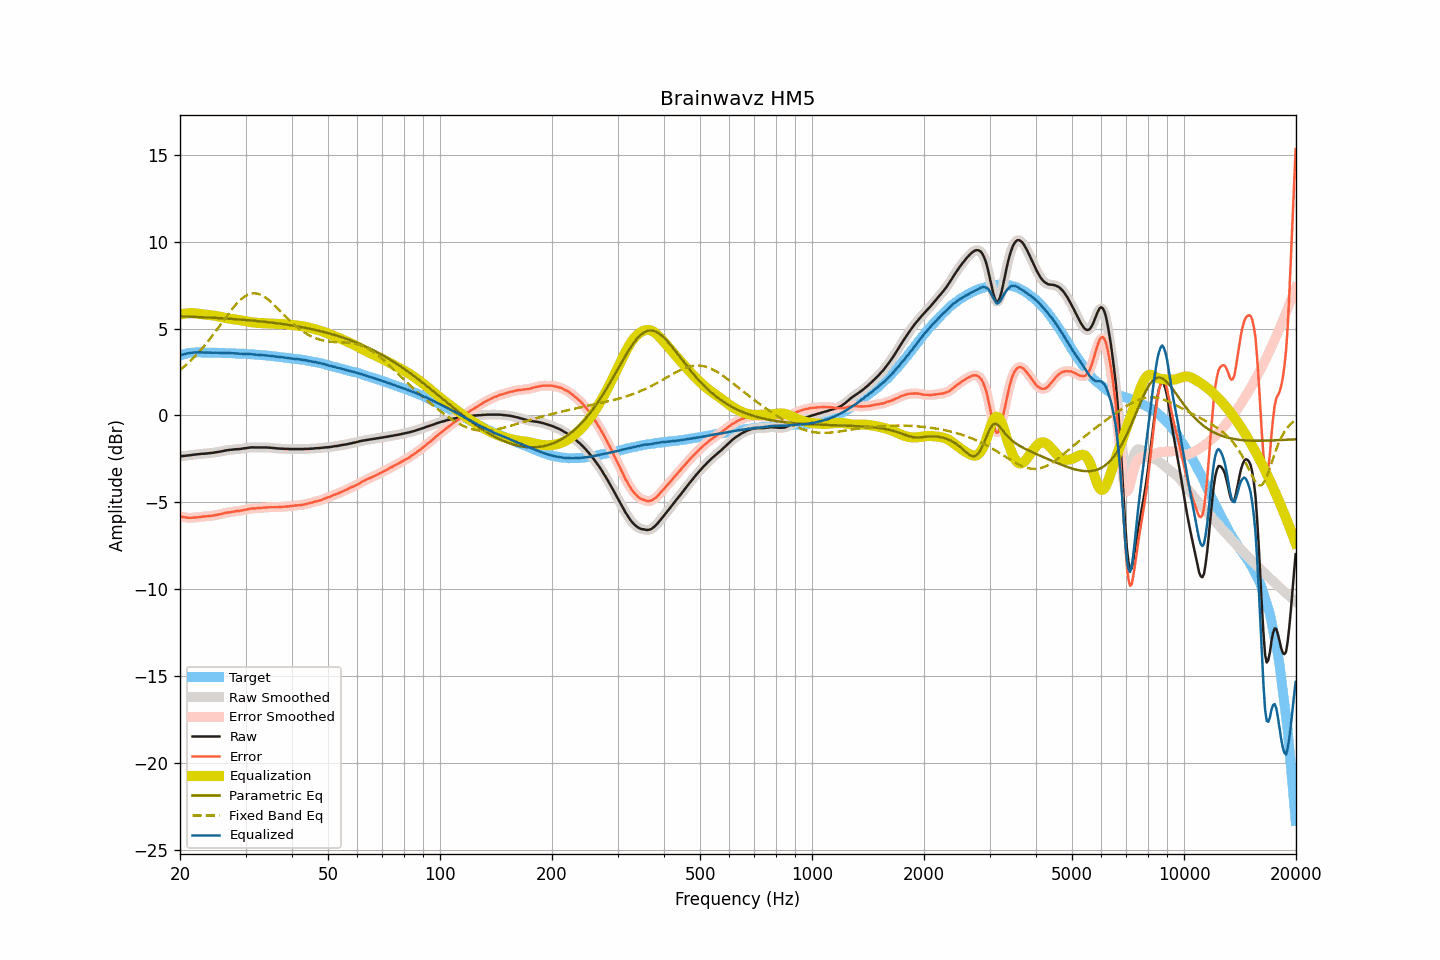

The table this chart was drawn from, first rows:
frequency, raw, smoothed, error, error_smoothed, equalization, parametric_eq, fixed_band_eq, equalized_raw, equalized_smoothed, target
20.00, -2.35, -2.35, -5.81, -5.81, 5.81, 5.71, 2.61, 3.46, 3.46, 3.45
20.20, -2.34, -2.34, -5.83, -5.83, 5.83, 5.70, 2.69, 3.49, 3.49, 3.48
20.40, -2.33, -2.33, -5.85, -5.84, 5.85, 5.70, 2.77, 3.51, 3.51, 3.51
20.61, -2.32, -2.32, -5.86, -5.86, 5.86, 5.70, 2.85, 3.54, 3.54, 3.53
20.81, -2.31, -2.31, -5.88, -5.88, 5.87, 5.69, 2.93, 3.56, 3.56, 3.56
21.02, -2.30, -2.30, -5.89, -5.89, 5.88, 5.69, 3.01, 3.58, 3.58, 3.59
21.23, -2.29, -2.29, -5.89, -5.90, 5.89, 5.69, 3.10, 3.59, 3.59, 3.60
21.44, -2.28, -2.28, -5.89, -5.89, 5.89, 5.68, 3.19, 3.61, 3.61, 3.61
21.66, -2.26, -2.27, -5.88, -5.88, 5.89, 5.68, 3.28, 3.62, 3.62, 3.62
21.87, -2.25, -2.25, -5.87, -5.88, 5.88, 5.68, 3.37, 3.63, 3.63, 3.62
22.09, -2.24, -2.24, -5.87, -5.87, 5.87, 5.67, 3.47, 3.63, 3.63, 3.63
22.31, -2.23, -2.23, -5.86, -5.86, 5.86, 5.67, 3.57, 3.63, 3.63, 3.63
22.54, -2.22, -2.22, -5.85, -5.85, 5.85, 5.66, 3.67, 3.63, 3.63, 3.63
22.76, -2.21, -2.21, -5.84, -5.84, 5.84, 5.66, 3.77, 3.63, 3.62, 3.63
22.99, -2.20, -2.21, -5.82, -5.83, 5.83, 5.65, 3.88, 3.63, 3.62, 3.62
23.22, -2.20, -2.20, -5.82, -5.82, 5.82, 5.65, 3.99, 3.62, 3.62, 3.62
23.45, -2.19, -2.19, -5.81, -5.81, 5.81, 5.65, 4.10, 3.62, 3.62, 3.61
23.69, -2.18, -2.18, -5.80, -5.80, 5.80, 5.64, 4.22, 3.62, 3.62, 3.61
23.92, -2.17, -2.17, -5.79, -5.79, 5.79, 5.64, 4.33, 3.62, 3.62, 3.61
24.16, -2.16, -2.16, -5.79, -5.78, 5.78, 5.63, 4.45, 3.62, 3.61, 3.62
24.40, -2.15, -2.15, -5.77, -5.77, 5.77, 5.63, 4.57, 3.61, 3.61, 3.62
24.65, -2.14, -2.14, -5.75, -5.76, 5.75, 5.62, 4.70, 3.61, 3.61, 3.61
24.89, -2.12, -2.13, -5.73, -5.74, 5.74, 5.62, 4.82, 3.61, 3.61, 3.61
25.14, -2.11, -2.11, -5.72, -5.72, 5.72, 5.61, 4.95, 3.61, 3.61, 3.61
25.39, -2.09, -2.10, -5.70, -5.70, 5.70, 5.61, 5.07, 3.61, 3.60, 3.61
25.65, -2.08, -2.08, -5.69, -5.68, 5.68, 5.60, 5.20, 3.60, 3.60, 3.61
25.91, -2.06, -2.06, -5.66, -5.66, 5.66, 5.59, 5.33, 3.60, 3.60, 3.60
26.16, -2.04, -2.04, -5.64, -5.64, 5.64, 5.59, 5.46, 3.60, 3.60, 3.59
26.43, -2.02, -2.02, -5.62, -5.61, 5.62, 5.58, 5.58, 3.60, 3.60, 3.59
26.69, -2.00, -2.01, -5.60, -5.60, 5.60, 5.58, 5.71, 3.60, 3.60, 3.59
26.96, -1.99, -1.99, -5.58, -5.58, 5.59, 5.57, 5.83, 3.59, 3.59, 3.59
27.23, -1.98, -1.98, -5.57, -5.57, 5.57, 5.56, 5.96, 3.59, 3.59, 3.59
27.50, -1.97, -1.97, -5.56, -5.56, 5.55, 5.56, 6.08, 3.58, 3.58, 3.59
27.77, -1.96, -1.96, -5.54, -5.54, 5.54, 5.55, 6.19, 3.58, 3.58, 3.58
28.05, -1.95, -1.95, -5.53, -5.53, 5.53, 5.55, 6.30, 3.58, 3.58, 3.58
28.33, -1.94, -1.95, -5.51, -5.51, 5.52, 5.54, 6.41, 3.57, 3.57, 3.56
28.62, -1.94, -1.94, -5.51, -5.50, 5.50, 5.53, 6.51, 3.56, 3.56, 3.56
28.90, -1.93, -1.93, -5.49, -5.49, 5.49, 5.52, 6.60, 3.55, 3.56, 3.56
29.19, -1.92, -1.92, -5.47, -5.48, 5.47, 5.52, 6.69, 3.55, 3.55, 3.55
29.48, -1.90, -1.91, -5.46, -5.46, 5.45, 5.51, 6.76, 3.55, 3.55, 3.56
29.78, -1.89, -1.89, -5.44, -5.44, 5.44, 5.50, 6.83, 3.54, 3.54, 3.55
30.08, -1.88, -1.88, -5.43, -5.42, 5.42, 5.49, 6.89, 3.54, 3.54, 3.54
30.38, -1.86, -1.87, -5.40, -5.40, 5.40, 5.49, 6.94, 3.54, 3.54, 3.53
30.68, -1.85, -1.85, -5.38, -5.38, 5.39, 5.48, 6.98, 3.53, 3.53, 3.53
30.99, -1.84, -1.84, -5.36, -5.36, 5.37, 5.47, 7.01, 3.53, 3.53, 3.52
31.30, -1.83, -1.84, -5.35, -5.36, 5.36, 5.46, 7.03, 3.53, 3.52, 3.52
31.61, -1.84, -1.84, -5.36, -5.35, 5.35, 5.45, 7.03, 3.51, 3.51, 3.51
31.93, -1.84, -1.84, -5.34, -5.34, 5.34, 5.44, 7.03, 3.50, 3.50, 3.50
32.24, -1.84, -1.84, -5.33, -5.34, 5.33, 5.44, 7.02, 3.49, 3.49, 3.49
32.57, -1.84, -1.84, -5.33, -5.33, 5.33, 5.43, 6.99, 3.48, 3.48, 3.49
32.89, -1.84, -1.84, -5.33, -5.32, 5.32, 5.42, 6.96, 3.48, 3.48, 3.48
33.22, -1.84, -1.84, -5.31, -5.32, 5.31, 5.41, 6.91, 3.47, 3.47, 3.47
33.55, -1.84, -1.84, -5.31, -5.31, 5.31, 5.40, 6.86, 3.46, 3.47, 3.47
33.89, -1.84, -1.84, -5.30, -5.30, 5.30, 5.39, 6.80, 3.46, 3.46, 3.45
34.23, -1.84, -1.85, -5.30, -5.29, 5.30, 5.38, 6.73, 3.45, 3.45, 3.45
34.57, -1.85, -1.85, -5.29, -5.29, 5.29, 5.37, 6.66, 3.44, 3.44, 3.44
34.92, -1.85, -1.86, -5.28, -5.29, 5.29, 5.36, 6.58, 3.43, 3.43, 3.43
35.27, -1.86, -1.86, -5.29, -5.28, 5.28, 5.34, 6.50, 3.42, 3.42, 3.42
35.62, -1.87, -1.87, -5.28, -5.28, 5.28, 5.33, 6.41, 3.41, 3.41, 3.41
35.97, -1.88, -1.88, -5.28, -5.28, 5.28, 5.32, 6.32, 3.40, 3.40, 3.40
... 635 more rows
